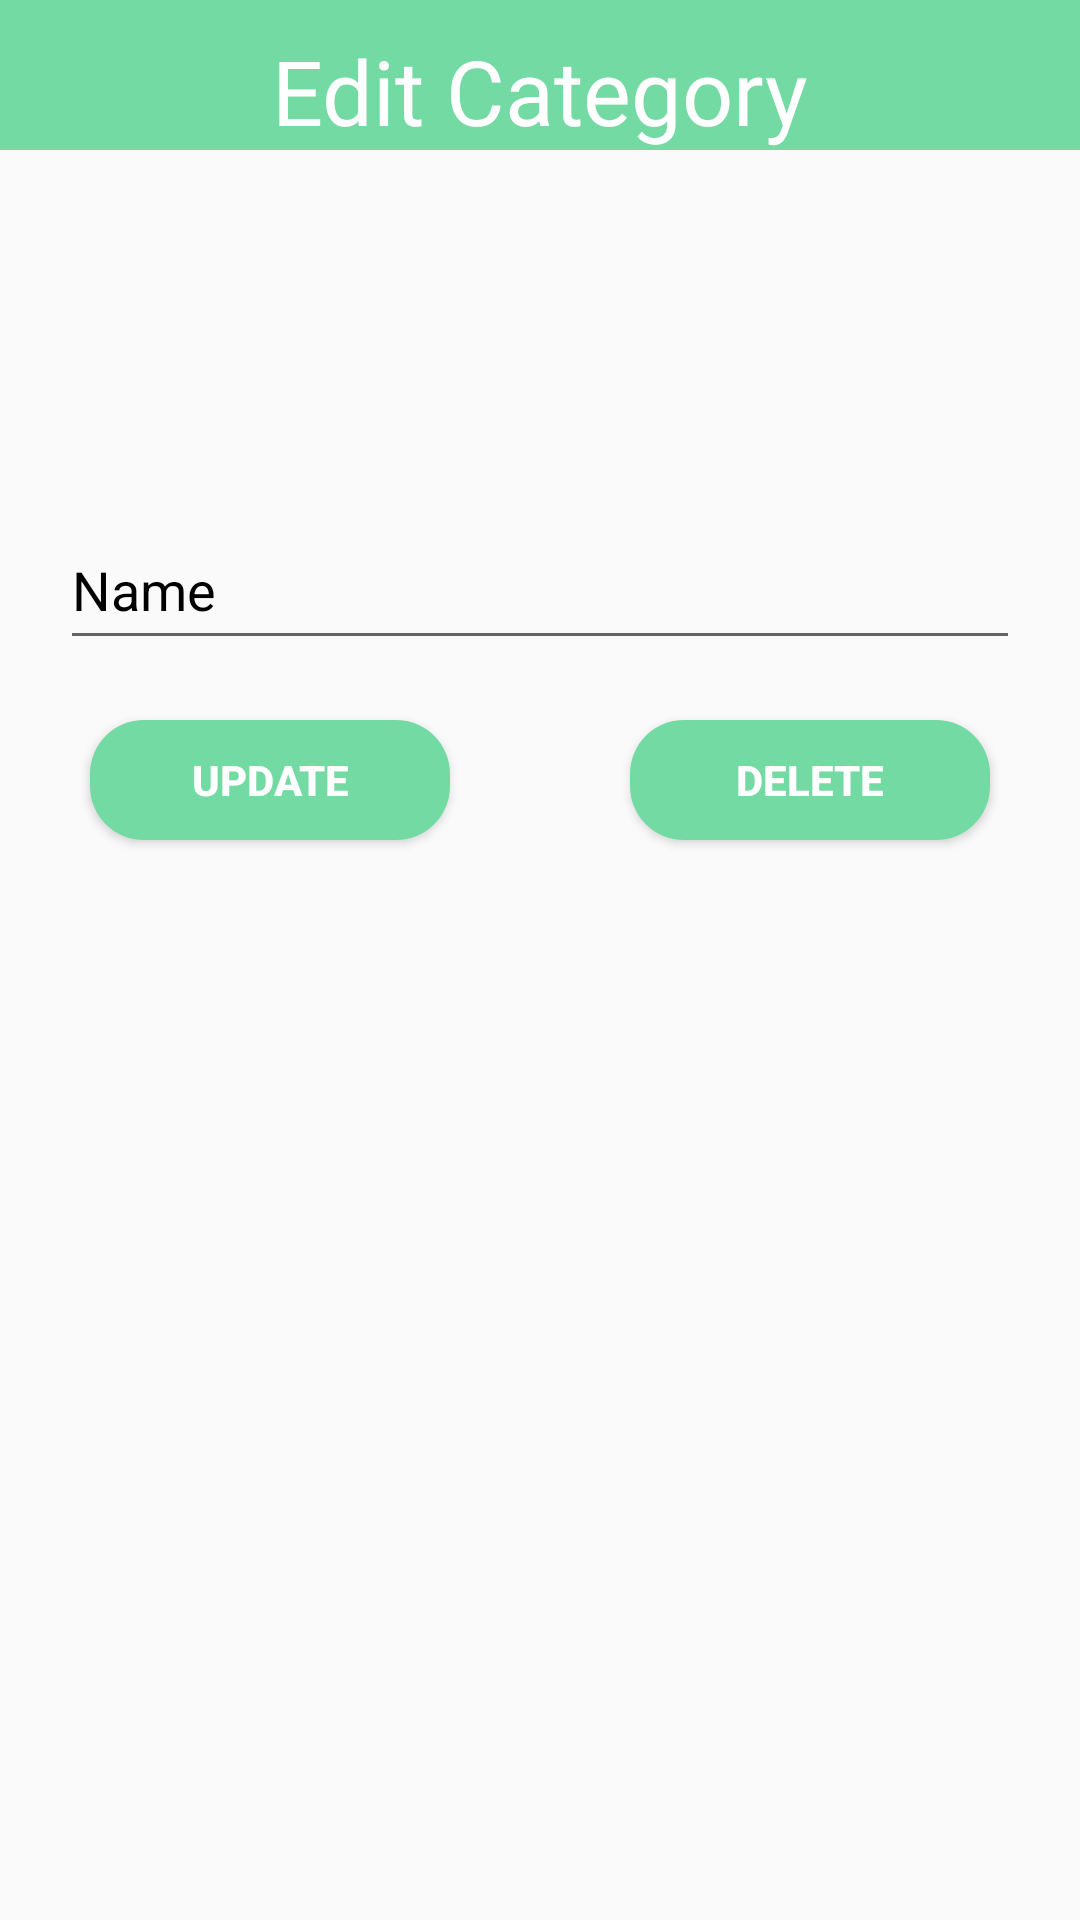

Android layout source for this screen:
<!-- AndroidManifest.xml: application theme Theme.AppBanHang -->
<!-- res/layout/activity_edit_delete_category.xml -->
<?xml version="1.0" encoding="utf-8"?>
<LinearLayout xmlns:android="http://schemas.android.com/apk/res/android"
    android:layout_width="match_parent"
    android:layout_height="match_parent"
    android:orientation="vertical">

    <RelativeLayout
        android:id="@+id/toolbar"
        android:layout_width="match_parent"
        android:layout_height="50dp"
        android:background="@color/green_400">
        <TextView
            android:id="@+id/toolbar_title"
            style="@style/TextAppearance.AppCompat.Widget.ActionBar.Title"
            android:layout_width="wrap_content"
            android:layout_height="wrap_content"
            android:layout_centerHorizontal="true"
            android:layout_marginTop="10dp"
            android:text="Edit Category"
            android:textSize="30dp"
            android:fontFamily="@font/billabong"
            android:textColor="@color/white"/>

        <ImageView
            android:id="@+id/back"
            android:layout_width="30dp"
            android:layout_height="30dp"
            android:layout_centerVertical="true"
            android:layout_marginStart="8dp"
            android:src="@drawable/ic_back" />
    </RelativeLayout>

    <RelativeLayout
        android:layout_width="match_parent"
        android:layout_height="wrap_content">

        <ImageView
            android:id="@+id/imgCategory"
            android:layout_width="100dp"
            android:layout_height="100dp"
            android:layout_marginLeft="20dp"
            android:layout_marginTop="10dp"
            android:layout_marginRight="20dp"
            android:src="@drawable/hinhanh" />

    </RelativeLayout>











    <EditText
        android:id="@+id/nameCategory"
        android:layout_width="match_parent"
        android:layout_height="50dp"
        android:layout_marginLeft="20dp"
        android:layout_marginTop="10dp"
        android:layout_marginRight="20dp"
        android:hint="Name"
        android:textColor="#000"
        android:textColorHint="#000" />











<LinearLayout
    android:weightSum="2"
    android:orientation="horizontal"
    android:layout_width="match_parent"
    android:layout_height="wrap_content">
    <Button
        android:id="@+id/btUpdate"
        android:layout_weight="1"
        android:layout_width="match_parent"
        android:layout_height="40dp"
        android:layout_marginStart="30dp"
        android:layout_marginTop="20dp"
        android:layout_marginEnd="30dp"
        android:layout_marginBottom="10dp"
        android:background="@drawable/mybutton"
        android:gravity="center"
        android:text="Update"
        android:textColor="#fff"
        android:textStyle="bold" />
    <Button
        android:id="@+id/btDelete"
        android:layout_weight="1"
        android:layout_width="match_parent"
        android:layout_height="40dp"
        android:layout_marginStart="30dp"
        android:layout_marginTop="20dp"
        android:layout_marginEnd="30dp"
        android:layout_marginBottom="10dp"
        android:background="@drawable/mybutton"
        android:gravity="center"
        android:text="Delete"
        android:textColor="#fff"
        android:textStyle="bold" />
</LinearLayout>


</LinearLayout>
<!-- resources referenced by this layout -->
<resources>
  <color name="green_400">#74DAA3</color>
  <color name="white">#FFFFFFFF</color>
  <!-- drawable mybutton (drawable) -->
  <?xml version="1.0" encoding="utf-8"?>
  <shape xmlns:android="http://schemas.android.com/apk/res/android">
      <corners android:radius="18dp"/>
  
  
  
      <solid android:color="@color/green_400"/>
  </shape>
  <style name="Theme.AppBanHang" parent="Theme.AppCompat.Light.NoActionBar">
          
          <item name="colorPrimary">@color/green_400</item>
          <item name="colorPrimaryVariant">@color/green_400</item>
          <item name="colorOnPrimary">@color/white</item>
          
          <item name="colorSecondary">@color/teal_200</item>
          <item name="colorSecondaryVariant">@color/teal_700</item>
          <item name="colorOnSecondary">@color/black</item>
          
          <item name="android:statusBarColor">?attr/colorPrimary</item>
          
      </style>
  <color name="teal_200">#FF03DAC5</color>
  <color name="teal_700">#FF018786</color>
  <color name="black">#FF000000</color>
</resources>
